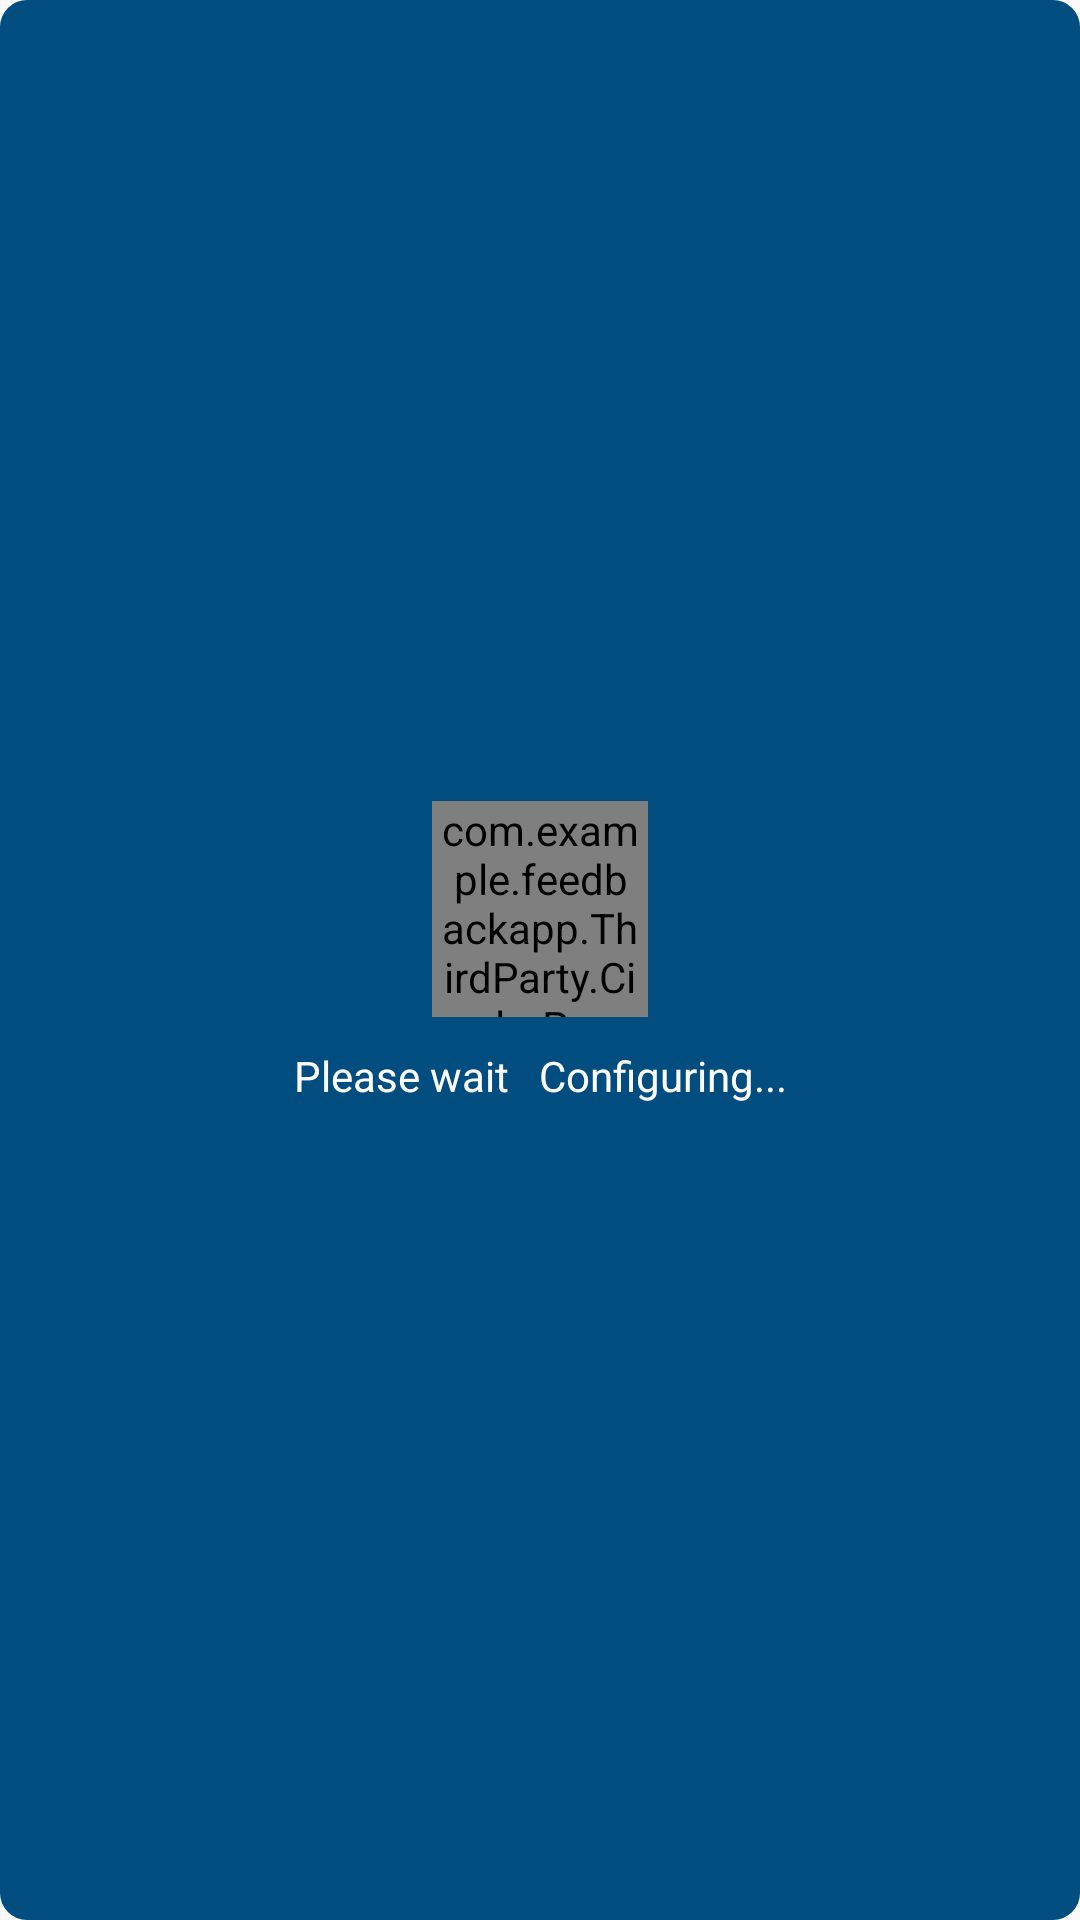

Produce the Android XML layout that renders to this screen, including the resource entries it uses.
<!-- AndroidManifest.xml: application theme AppTheme -->
<!-- res/layout/progress_with_status.xml -->
<?xml version="1.0" encoding="utf-8"?>
<LinearLayout
    xmlns:android="http://schemas.android.com/apk/res/android"
    xmlns:CircleProgressView="http://schemas.android.com/apk/res-auto"
    android:layout_width="130dp"
    android:layout_height="wrap_content"
    android:background="@drawable/progress_bar_shape"
    android:gravity="center"
    android:orientation="vertical"
    android:paddingBottom="10dp"
    android:paddingTop="10dp">

    <com.example.feedbackapp.ThirdParty.CircularProgress.CircleProgressView
        android:id="@+id/circleView"
        android:layout_width="72dp"
        android:layout_height="72dp"
        android:layout_marginTop="5dp"
        CircleProgressView:cpv_autoTextSize="true"
        CircleProgressView:cpv_barColor="@color/white"
        CircleProgressView:cpv_barWidth="5dp"
        CircleProgressView:cpv_innerContourSize="0dp"
        CircleProgressView:cpv_maxValue="100"
        CircleProgressView:cpv_outerContourSize="0dp"
        CircleProgressView:cpv_rimColor="@color/colorPrimary"
        CircleProgressView:cpv_rimWidth="3dp"
        CircleProgressView:cpv_seekMode="true"
        CircleProgressView:cpv_showUnit="true"
        CircleProgressView:cpv_spinColor="@color/white"
        CircleProgressView:cpv_textColor="@color/white"
        CircleProgressView:cpv_textScale="1"
        CircleProgressView:cpv_unit="%"
        CircleProgressView:cpv_unitColor="@color/white"
        CircleProgressView:cpv_unitPosition="right_top"
        CircleProgressView:cpv_unitScale="1"
        CircleProgressView:cpv_value="10"/>


    <TextView
        android:layout_width="match_parent"
        android:layout_height="wrap_content"
        android:layout_marginBottom="10dp"
        android:layout_marginTop="10dp"
        android:gravity="center"
        android:text="Please wait   Configuring..."
        android:textColor="@android:color/white"/>

</LinearLayout>
<!-- resources referenced by this layout -->
<resources>
  <color name="colorPrimary">#014d80</color>
  <color name="white">#fff</color>
  <!-- drawable progress_bar_shape (drawable) -->
  <?xml version="1.0" encoding="utf-8"?>
  <shape xmlns:android="http://schemas.android.com/apk/res/android" xmlns:app="http://schemas.android.com/apk/res-auto" xmlns:aapt="http://schemas.android.com/aapt" android:shape="rectangle">
      <corners android:radius="9dp"/>
      <gradient android:startColor="@color/colorPrimary" android:endColor="@color/colorPrimary" android:angle="270"/>
  </shape>
  <style name="AppTheme" parent="Theme.AppCompat.Light.NoActionBar">
          
          <item name="colorPrimary">@color/colorPrimary</item>
          <item name="colorPrimaryDark">@color/colorPrimaryDark</item>
          <item name="colorAccent">@color/colorPrimaryDark</item>
          <item name="android:windowDisablePreview">true</item>
  
          //Navigation Drawer Selector background Color
          <item name="colorControlHighlight">@color/gray</item>
          <item name="actionMenuTextColor">@color/colorPrimary</item>
          <item name="android:actionMenuTextColor">@color/colorPrimary</item>
          <item name="android:activatedBackgroundIndicator">@color/colorPrimary</item>
          <item name="android:windowActionBar">true</item>
          <item name="android:windowNoTitle">true</item>
      </style>
  <color name="colorPrimaryDark">#0164a7</color>
  <color name="gray">#c6c6c6</color>
</resources>
